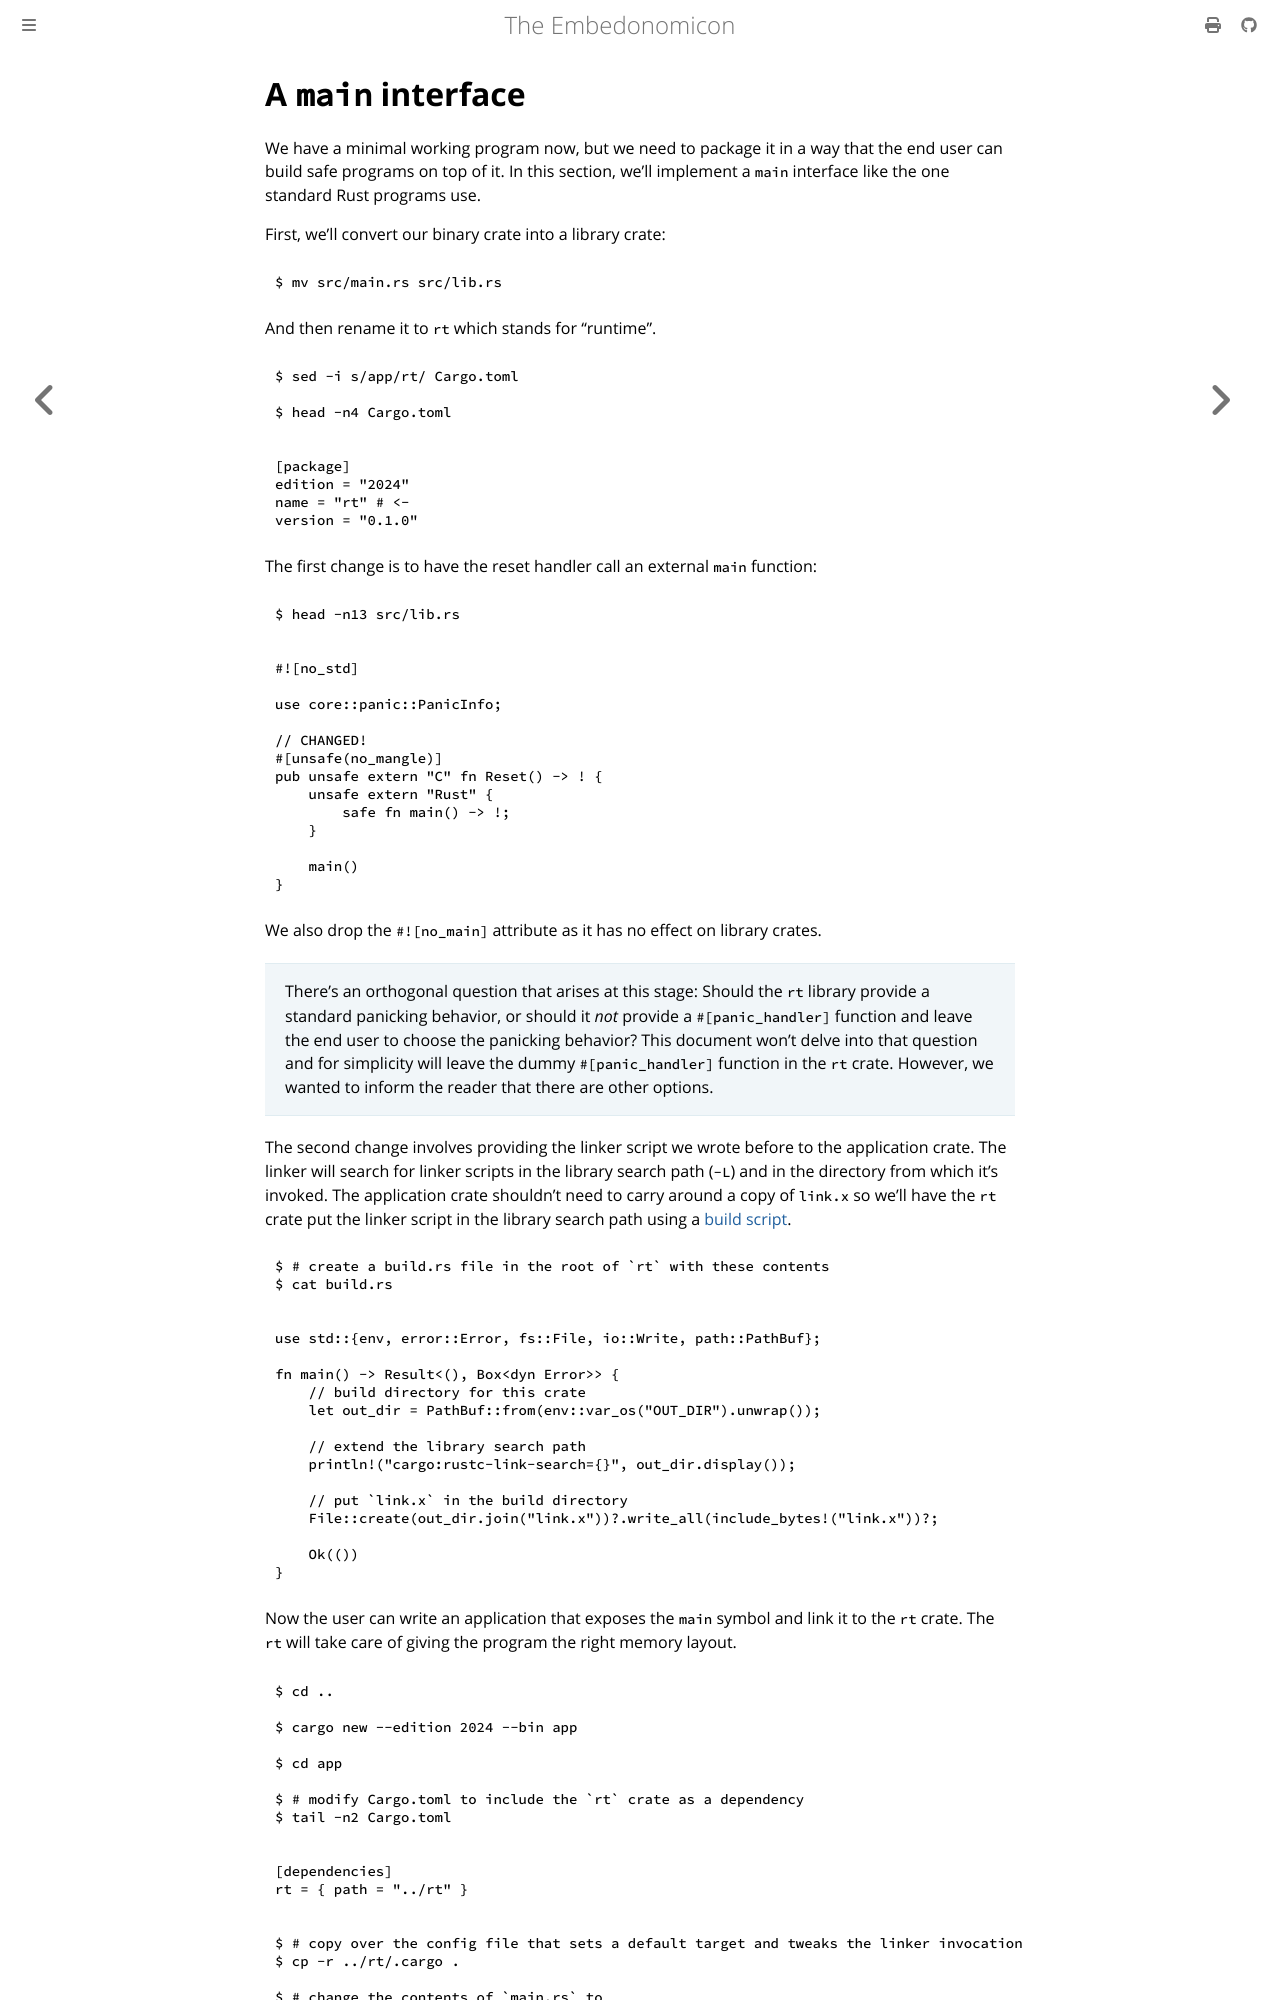

repository: rust-embedded/embedonomicon · page: main.html · generator: mdbook

# A `main` interface

We have a minimal working program now, but we need to package it in a way that the end user can build
safe programs on top of it. In this section, we'll implement a `main` interface like the one standard
Rust programs use.

First, we'll convert our binary crate into a library crate:

``` console
$ mv src/main.rs src/lib.rs
```

And then rename it to `rt` which stands for "runtime".

``` console
$ sed -i s/app/rt/ Cargo.toml

$ head -n4 Cargo.toml
```

``` toml
{{#include ../ci/main/rt/Cargo.toml:1:4}}
```

The first change is to have the reset handler call an external `main` function:

``` console
$ head -n13 src/lib.rs
```

``` rust
{{#include ../ci/main/rt/src/lib.rs:1:13}}
```

We also drop the `#![no_main]` attribute as it has no effect on library crates.

> There's an orthogonal question that arises at this stage: Should the `rt`
> library provide a standard panicking behavior, or should it *not* provide a
> `#[panic_handler]` function and leave the end user to choose the panicking
> behavior? This document won't delve into that question and for simplicity will
> leave the dummy `#[panic_handler]` function in the `rt` crate. However, we
> wanted to inform the reader that there are other options.

The second change involves providing the linker script we wrote before to the application crate. The linker will search for linker scripts in the library search path (`-L`) and in the directory
from which it's invoked. The application crate shouldn't need to carry around a copy of `link.x` so
we'll have the `rt` crate put the linker script in the library search path using a [build script].

[build script]: https://doc.rust-lang.org/cargo/reference/build-scripts.html

``` console
$ # create a build.rs file in the root of `rt` with these contents
$ cat build.rs
```

``` rust
{{#include ../ci/main/rt/build.rs}}
```
